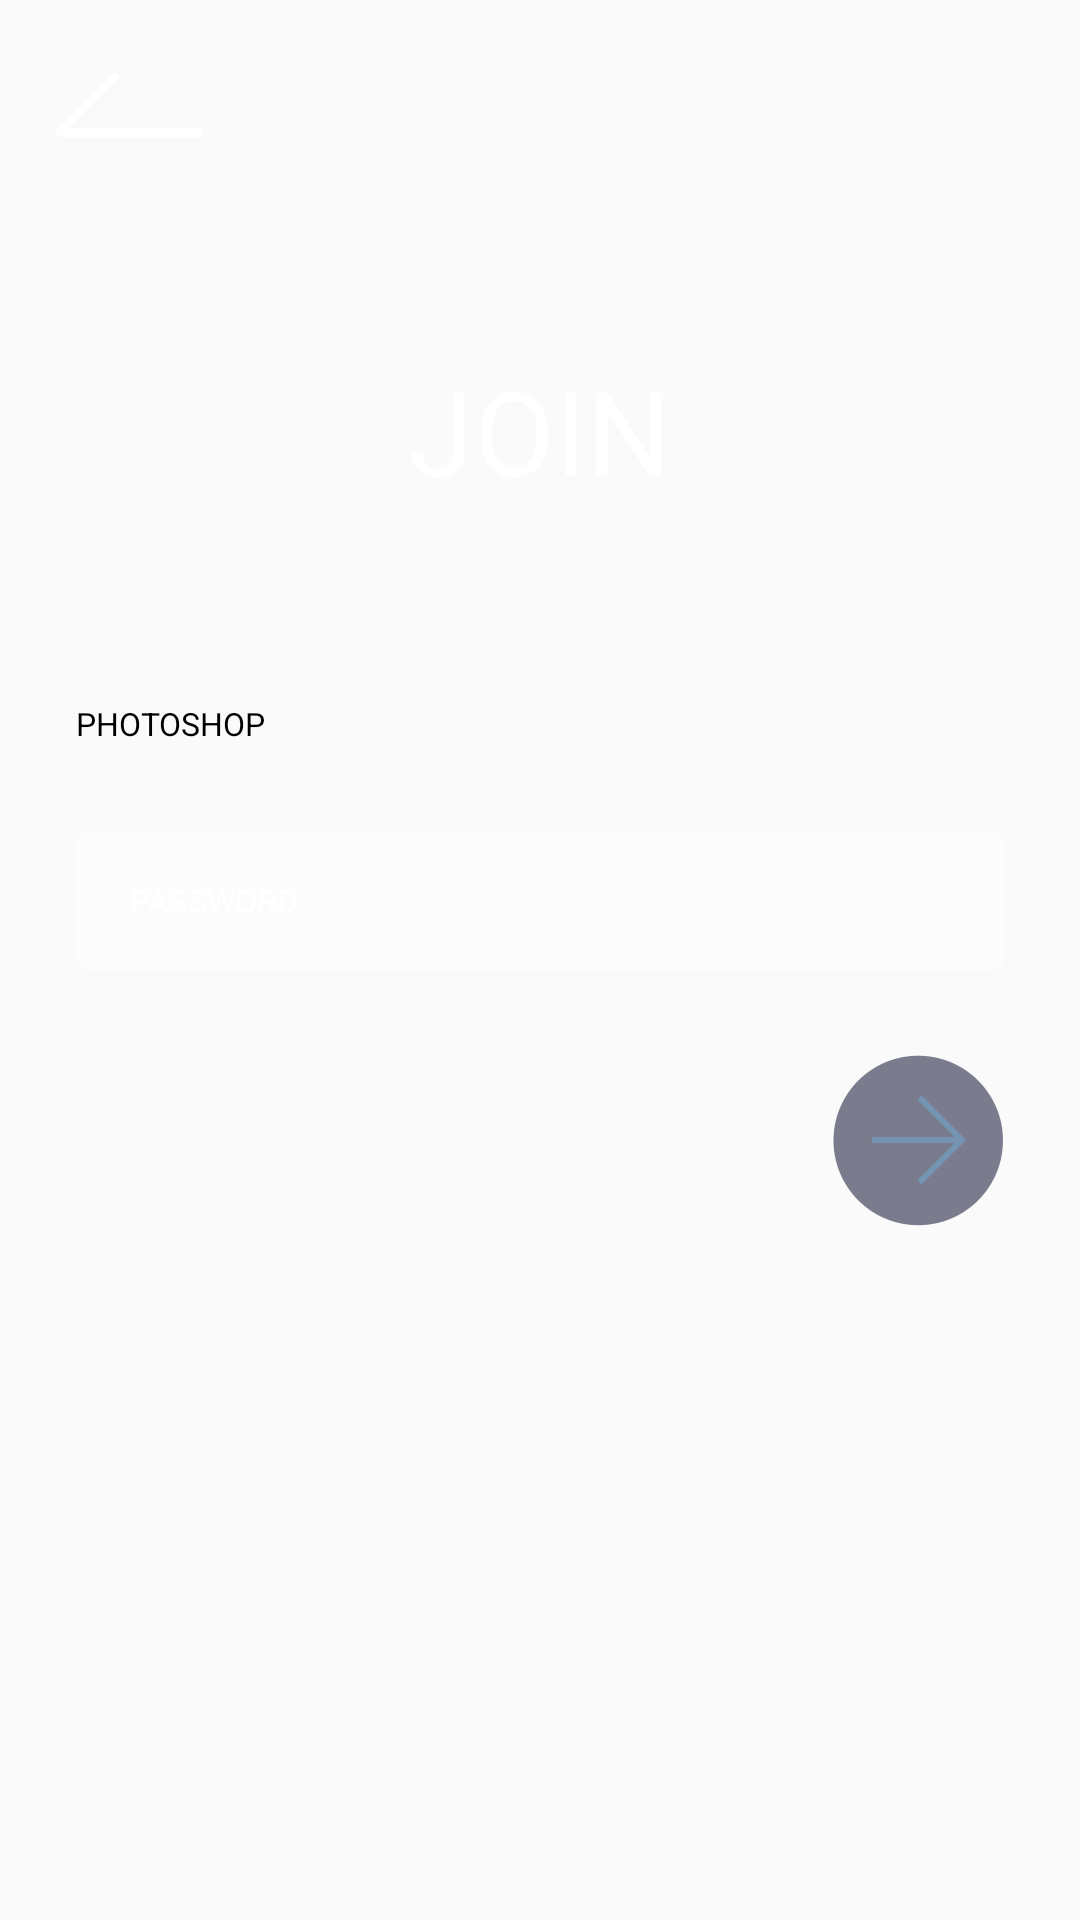

Layout XML and referenced resources for this Android screen:
<!-- AndroidManifest.xml: application theme AppTheme -->
<!-- res/layout/layout_main_join.xml -->
<?xml version="1.0" encoding="utf-8"?>
<RelativeLayout xmlns:android="http://schemas.android.com/apk/res/android"
                android:layout_width="match_parent"
                android:layout_height="match_parent">

    <ImageView
        android:id="@+id/main_join_back"
        android:layout_width="wrap_content"
        android:layout_height="wrap_content"
        android:paddingBottom="@dimen/px_66_to_dip"
        android:paddingLeft="@dimen/px_50_to_dip"
        android:paddingRight="@dimen/px_50_to_dip"
        android:paddingTop="@dimen/px_66_to_dip"
        android:src="@mipmap/btn_back"/>

    <TextView
        android:id="@+id/main_new_tv_join"
        android:layout_width="wrap_content"
        android:layout_height="wrap_content"
        android:layout_centerHorizontal="true"
        android:layout_marginTop="@dimen/px_326_to_dip"
        android:text="@string/main_join"
        android:textColor="@color/white"
        android:textSize="@dimen/px_108_to_sp"/>

    <TextView
        android:id="@+id/main_new_tv_name"
        android:layout_width="match_parent"
        android:layout_height="wrap_content"
        android:layout_below="@id/main_new_tv_join"
        android:layout_marginLeft="@dimen/px_70_to_dip"
        android:layout_marginRight="@dimen/px_70_to_dip"
        android:layout_marginTop="@dimen/px_180_to_dip"
        android:ellipsize="end"
        android:maxLines="1"
        android:text="PHOTOSHOP"
        android:textColor="@color/black"
        android:textSize="@dimen/px_30_to_sp"/>

    <EditText
        android:id="@+id/main_join_et_password"
        style="@style/edittext_in_main_page"
        android:layout_below="@id/main_new_tv_name"
        android:layout_marginTop="@dimen/px_80_to_dip"
        android:hint="@string/password"
        android:inputType="textPassword"/>

    <ImageView
        android:id="@+id/main_join_btn_connect"
        android:layout_width="wrap_content"
        android:layout_height="wrap_content"
        android:layout_alignParentRight="true"
        android:layout_below="@id/main_join_et_password"
        android:layout_marginRight="@dimen/px_70_to_dip"
        android:layout_marginTop="@dimen/px_78_to_dip"
        android:src="@mipmap/btn_next"/>
</RelativeLayout>
<!-- resources referenced by this layout -->
<resources>
  <color name="black">#FF000000</color>
  <color name="white">#FFFFFFFF</color>
  <dimen name="px_108_to_sp">51.84sp</dimen>
  <dimen name="px_180_to_dip">86.40dp</dimen>
  <dimen name="px_30_to_sp">14.40sp</dimen>
  <dimen name="px_326_to_dip">156.48dp</dimen>
  <dimen name="px_50_to_dip">24.00dp</dimen>
  <dimen name="px_66_to_dip">31.68dp</dimen>
  <dimen name="px_70_to_dip">33.60dp</dimen>
  <dimen name="px_78_to_dip">37.44dp</dimen>
  <dimen name="px_80_to_dip">38.40dp</dimen>
  <!-- mipmap btn_back: png bitmap (mipmap-xhdpi, 1176 bytes) -->
  <!-- mipmap btn_next: png bitmap (mipmap-xhdpi, 3141 bytes) -->
  <string name="main_join">JOIN</string>
  <string name="password">PASSWORD</string>
  <style name="edittext_in_main_page">
          <item name="android:layout_width">match_parent</item>
          <item name="android:layout_height">@dimen/px_130_to_dip</item>
          <item name="android:background">@drawable/main_edittext_bg</item>
          <item name="android:textColor">@color/white</item>
          <item name="android:textSize">@dimen/px_30_to_sp</item>
          <item name="android:layout_marginLeft">@dimen/px_70_to_dip</item>
          <item name="android:layout_marginRight">@dimen/px_70_to_dip</item>
          <item name="android:gravity">center_vertical</item>
          <item name="android:paddingLeft">@dimen/px_50_to_dip</item>
          <item name="android:paddingRight">@dimen/px_50_to_dip</item>
          <item name="android:textColorHint">@color/white</item>
          <item name="android:maxLines">1</item>
      </style>
  <style name="AppTheme" parent="Theme.AppCompat.Light.NoActionBar">
          
          <item name="colorPrimary">@color/colorPrimary</item>
          <item name="colorPrimaryDark">@color/colorPrimaryDark</item>
          <item name="colorAccent">@color/colorAccent</item>
  
          <item name="android:windowTranslucentStatus">true</item>
          <item name="android:windowTranslucentNavigation">true</item>
      </style>
  <dimen name="px_130_to_dip">62.40dp</dimen>
  <!-- drawable main_edittext_bg (drawable) -->
  <?xml version="1.0" encoding="utf-8"?>
  <shape xmlns:android="http://schemas.android.com/apk/res/android"
         android:shape="rectangle">
      <solid android:color="@color/white_with_transparent_40"/>
      
      <corners android:radius="4dp"/>
  </shape>
  <color name="colorPrimary">#3F51B5</color>
  <color name="colorPrimaryDark">#303F9F</color>
  <color name="colorAccent">#FF4081</color>
  <color name="white_with_transparent_40">#66FFFFFF</color>
</resources>
